Run: headless pygame with SDL's dummy video driver; simulated clock (each Clock.tick advances the game by its frame time, no real sleeping); random seed 0; keys injected as events and as key.get_pressed() state; mouse plan: one left click at the window centre at the start of phase 2, then a move to the lower-right quarter at the start of phase 3.
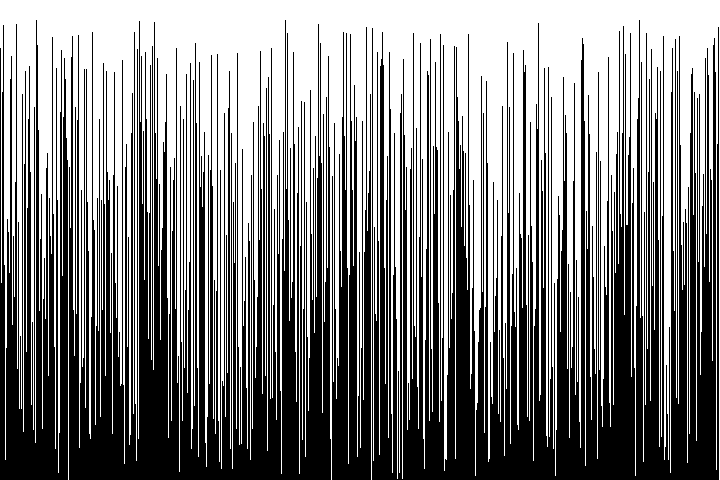
Frame 1 of 4 · flips 1–60 · no input
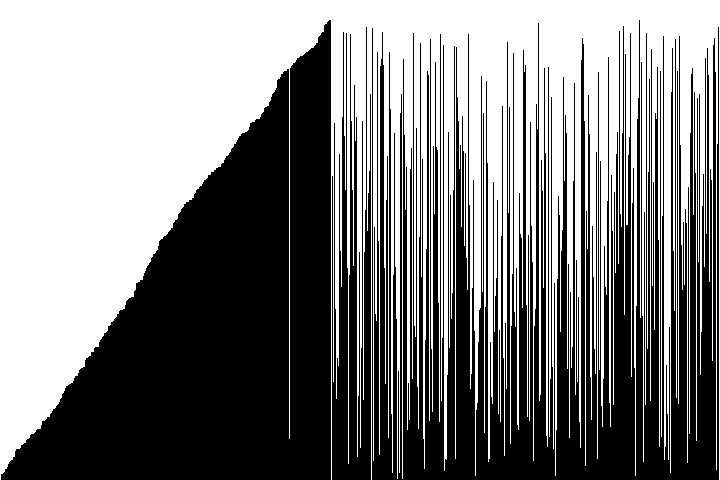
Frame 2 of 4 · flips 61–180 · clicked the window centre · tapped SPACE, RETURN · held RIGHT (→), D
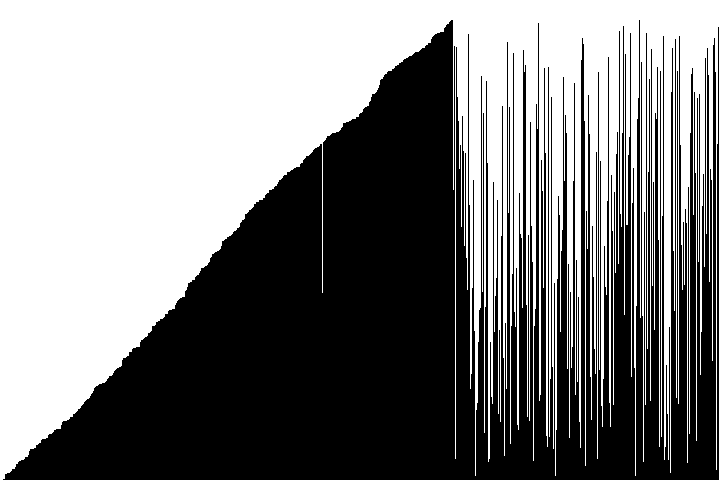
Frame 3 of 4 · flips 181–300 · moved the mouse to the lower-right quarter · held DOWN (↓), S
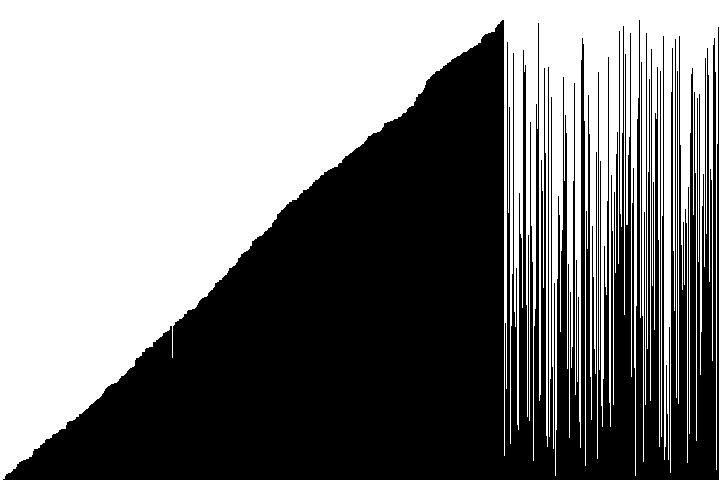
Frame 4 of 4 · flips 301–420 · held LEFT (←), A, UP (↑), W

The pygame program that drew these frames:

import pygame
import random
import threading

pygame.init()
WIDTH = 720
HEIGHT = 480
screen = pygame.display.set_mode((WIDTH, HEIGHT))
pygame.display.set_caption("Gnome Sort")


class Array(list):
    def __init__(self, *values):
        super().__init__()
        for value in values:
            self.append(value)

    def gnome_sort(self) -> None:
        """Gnome sorts the array."""
        n = len(self)
        index = 0
        while index < n:
            if self[index] >= self[index - 1] or index == 0:
                index += 1
            else:
                pygame.time.wait(1)
                self[index], self[index - 1] = self[index - 1], self[index]
                index -= 1

    def draw(self) -> None:
        """Projects the array on the screen. The index is x, and the value is y."""
        n = len(self)
        for i in range(0, n):
            pygame.draw.line(screen, (0, 0, 0), (i, HEIGHT), (i, HEIGHT - self[i]), 1)


array = Array()
for i in range(WIDTH):
    array.append(random.randint(0, HEIGHT - 20))

running = True
while running:
    screen.fill((255, 255, 255))

    for event in pygame.event.get():
        if event.type == pygame.QUIT:
            running = False
        if event.type == pygame.MOUSEBUTTONDOWN or event.type == pygame.KEYDOWN and event.key == pygame.K_RETURN:
            # Start sorting on mouse button click or enter
            threading.Thread(target=array.gnome_sort).start()
    array.draw()
    pygame.display.update()
